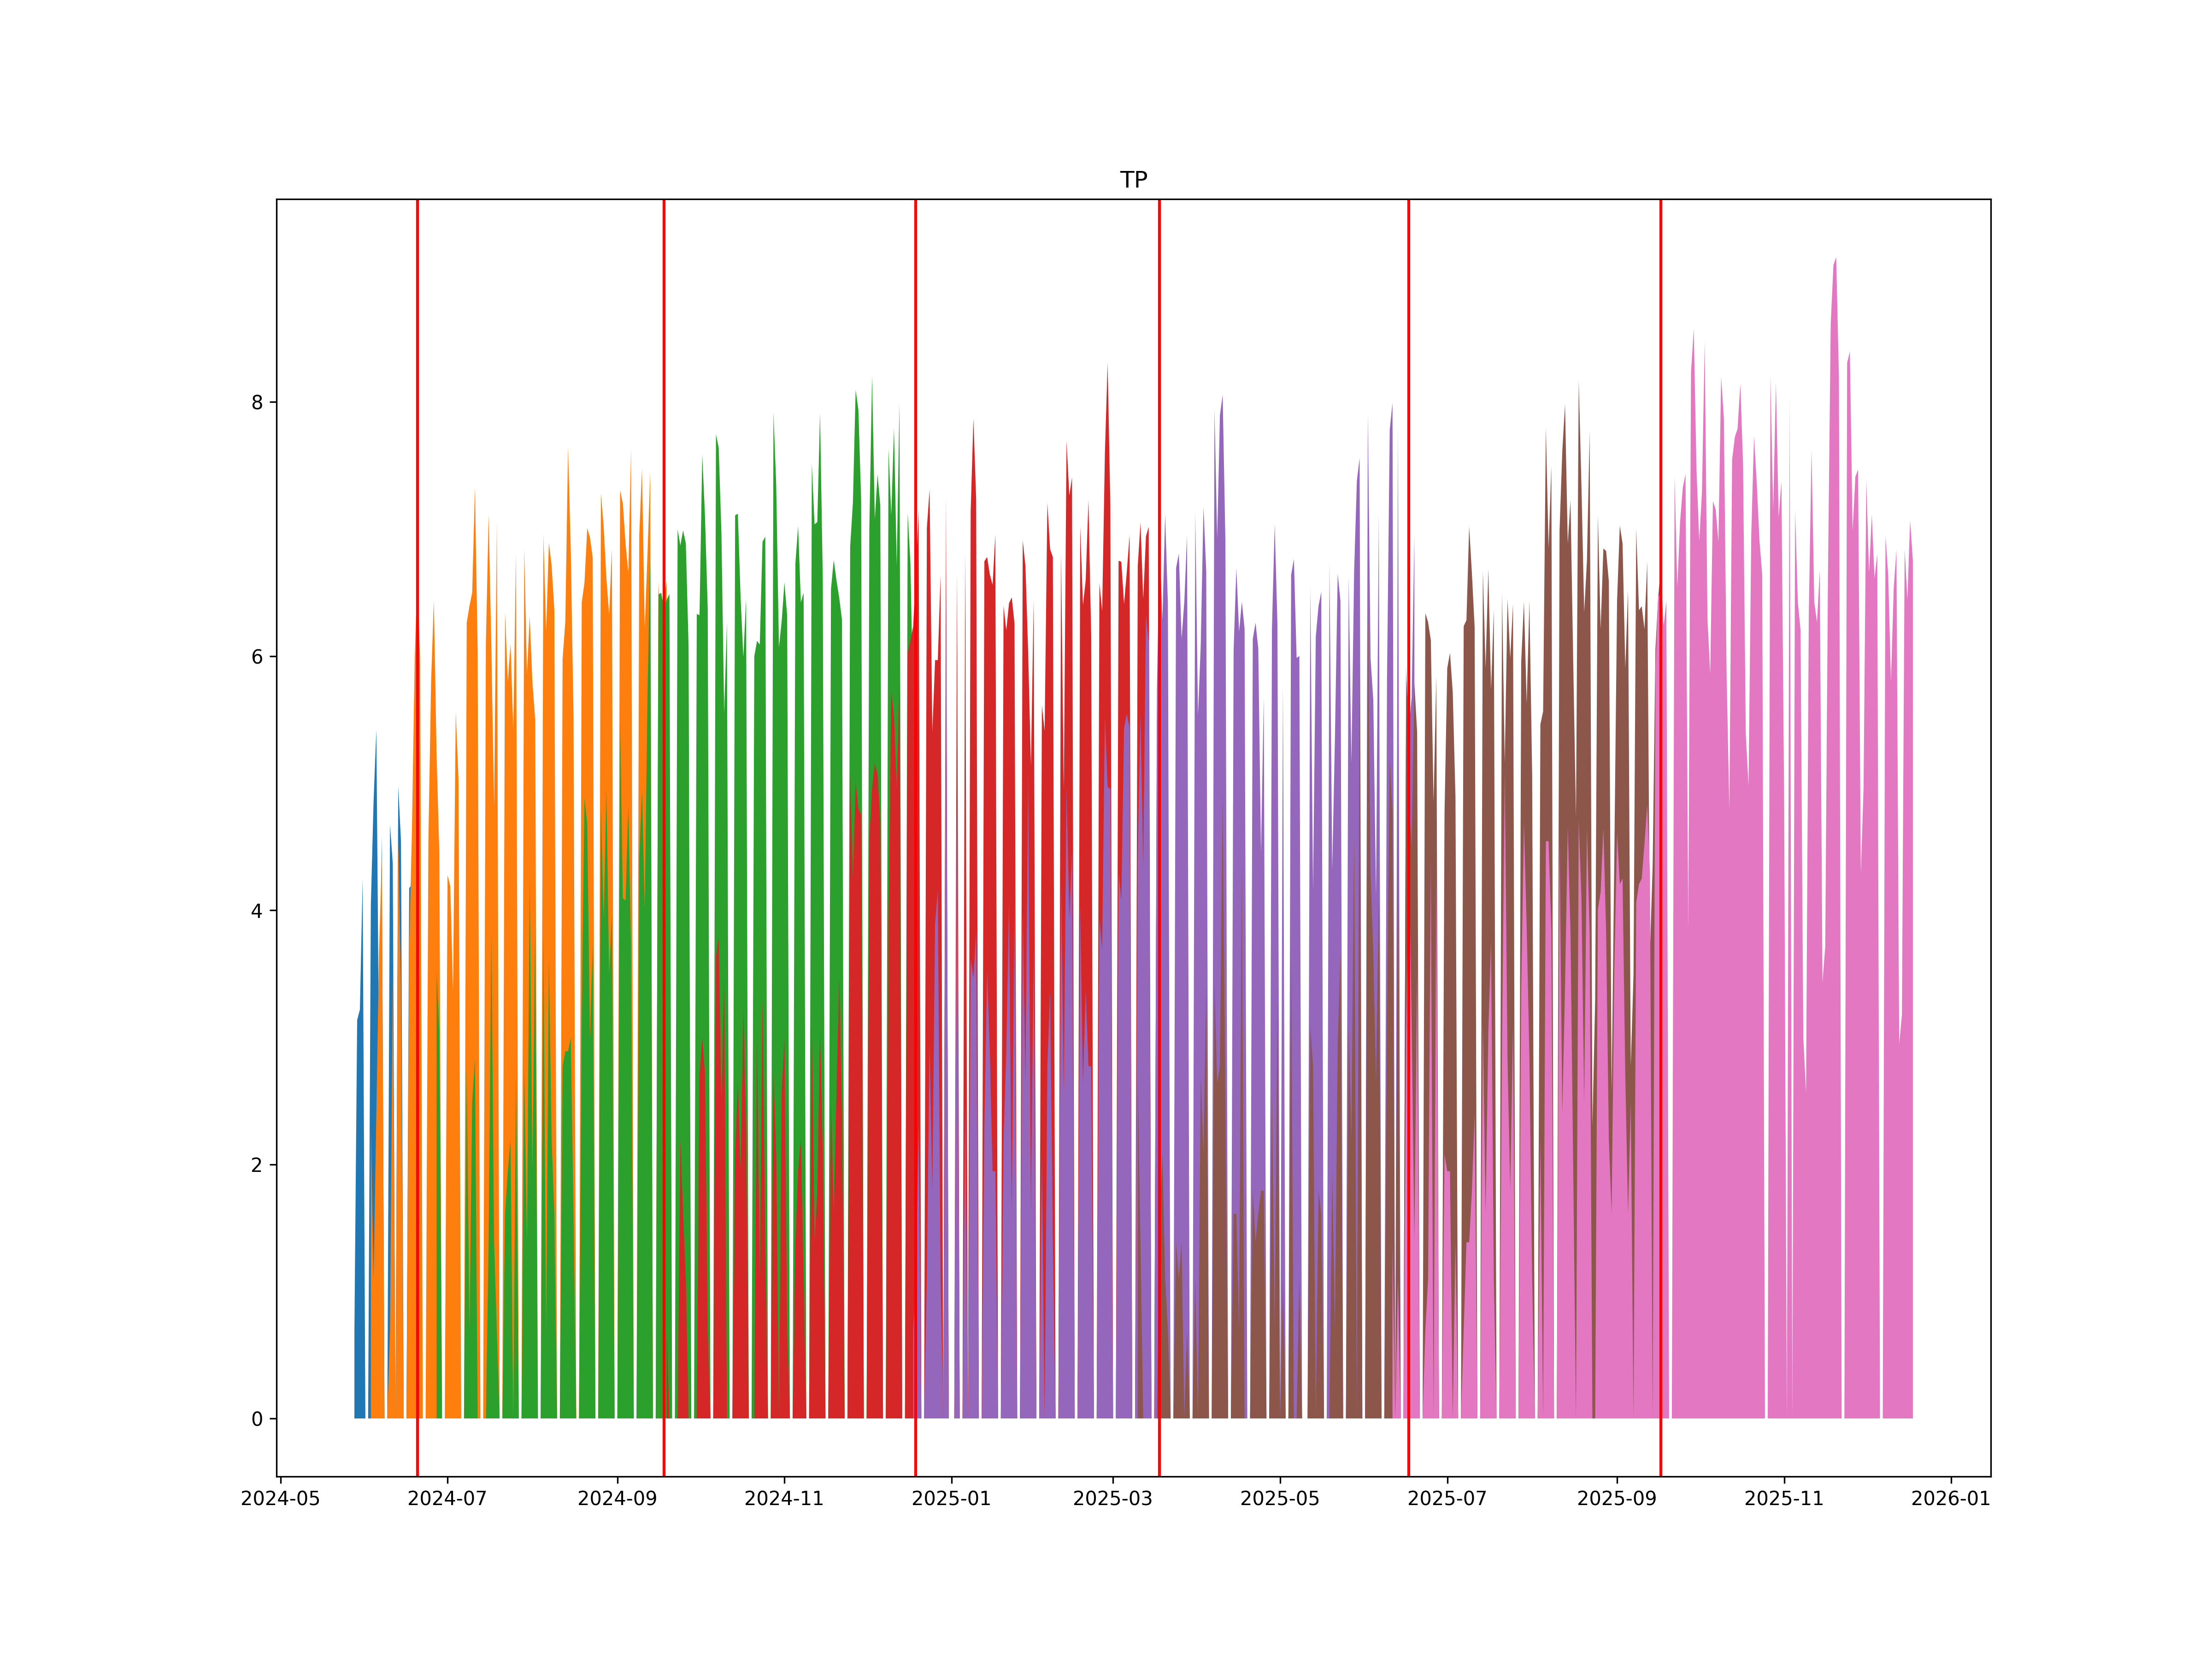

Values plotted in this chart, from the file beside it:
, ticker1, ticker2, date
0, TPM4, TPU4, 2024-06-20
1, TPU4, TPZ4, 2024-09-18
2, TPZ4, TPH5, 2024-12-19
3, TPH5, TPM5, 2025-03-18
4, TPM5, TPU5, 2025-06-17
5, TPU5, TPZ5, 2025-09-17
